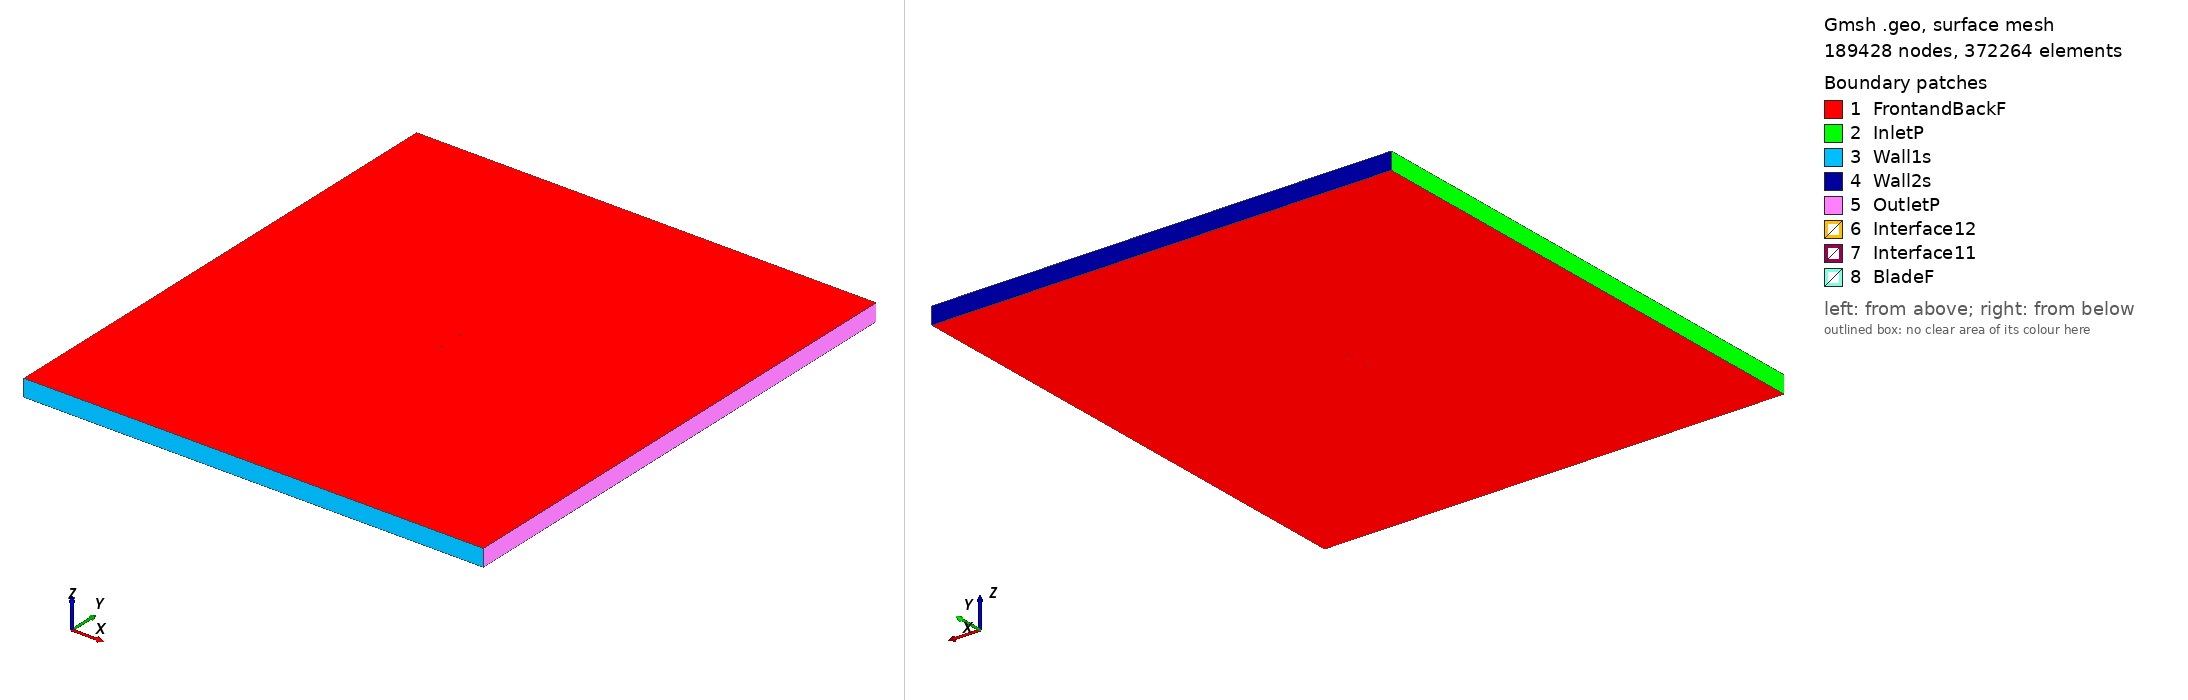

Gmsh geometry script, surface-meshed: 189428 nodes, 372264 surface elements. Boundary patches (legend numbers): 1 FrontandBackF, 2 InletP, 3 Wall1s, 4 Wall2s, 5 OutletP, 6 Interface12, 7 Interface11, 8 BladeF. Left view from above one corner, right view from below the opposite corner. Legend entries are the model's physical surfaces. The drawing asked Gmsh for element sizes between 1% and 20% of the model's largest extent; the script's own settings can give other sizes.

=== ls421_tsr2_1.5946_aoa_-2.9682.geo (drawn) ===
SetFactory("OpenCASCADE");

Point(1) = {0.074919, 0.741358, 0, 1.0};
Point(2) = {0.072398, 0.740485, 0, 1.0};
Point(3) = {0.068681, 0.739170, 0, 1.0};
Point(4) = {0.064965, 0.737833, 0, 1.0};
Point(5) = {0.061250, 0.736477, 0, 1.0};
Point(6) = {0.057535, 0.735111, 0, 1.0};
Point(7) = {0.053820, 0.733745, 0, 1.0};
Point(8) = {0.050105, 0.732389, 0, 1.0};
Point(9) = {0.046389, 0.731050, 0, 1.0};
Point(10) = {0.042671, 0.729738, 0, 1.0};
Point(11) = {0.038952, 0.728461, 0, 1.0};
Point(12) = {0.035230, 0.727230, 0, 1.0};
Point(13) = {0.031506, 0.726054, 0, 1.0};
Point(14) = {0.027778, 0.724944, 0, 1.0};
Point(15) = {0.024046, 0.723911, 0, 1.0};
Point(16) = {0.020309, 0.722960, 0, 1.0};
Point(17) = {0.016569, 0.722100, 0, 1.0};
Point(18) = {0.012823, 0.721334, 0, 1.0};
Point(19) = {0.009072, 0.720663, 0, 1.0};
Point(20) = {0.001557, 0.719584, 0, 1.0};
Point(21) = {-0.005974, 0.718811, 0, 1.0};
Point(22) = {-0.013519, 0.718307, 0, 1.0};
Point(23) = {-0.021077, 0.718059, 0, 1.0};
Point(24) = {-0.028649, 0.718076, 0, 1.0};
Point(25) = {-0.036236, 0.718374, 0, 1.0};
Point(26) = {-0.043839, 0.719001, 0, 1.0};
Point(27) = {-0.047649, 0.719463, 0, 1.0};
Point(28) = {-0.051465, 0.720044, 0, 1.0};
Point(29) = {-0.055287, 0.720762, 0, 1.0};
Point(30) = {-0.059119, 0.721659, 0, 1.0};
Point(31) = {-0.062965, 0.722812, 0, 1.0};
Point(32) = {-0.066831, 0.724376, 0, 1.0};
Point(33) = {-0.068778, 0.725415, 0, 1.0};
Point(34) = {-0.070739, 0.726738, 0, 1.0};
Point(35) = {-0.072730, 0.728623, 0, 1.0};
Point(36) = {-0.073958, 0.730410, 0, 1.0};
Point(37) = {-0.074475, 0.731620, 0, 1.0};
Point(38) = {-0.074899, 0.733960, 0, 1.0};
Point(39) = {-0.074681, 0.735593, 0, 1.0};
Point(40) = {-0.074283, 0.736680, 0, 1.0};
Point(41) = {-0.073219, 0.738065, 0, 1.0};
Point(42) = {-0.071400, 0.739475, 0, 1.0};
Point(43) = {-0.069560, 0.740501, 0, 1.0};
Point(44) = {-0.067713, 0.741374, 0, 1.0};
Point(45) = {-0.064001, 0.742797, 0, 1.0};
Point(46) = {-0.060275, 0.743951, 0, 1.0};
Point(47) = {-0.056540, 0.744924, 0, 1.0};
Point(48) = {-0.052798, 0.745763, 0, 1.0};
Point(49) = {-0.049051, 0.746495, 0, 1.0};
Point(50) = {-0.045298, 0.747139, 0, 1.0};
Point(51) = {-0.037782, 0.748195, 0, 1.0};
Point(52) = {-0.030251, 0.748966, 0, 1.0};
Point(53) = {-0.022708, 0.749513, 0, 1.0};
Point(54) = {-0.015155, 0.749861, 0, 1.0};
Point(55) = {-0.007591, 0.750000, 0, 1.0};
Point(56) = {-0.000016, 0.749911, 0, 1.0};
Point(57) = {0.007576, 0.749521, 0, 1.0};
Point(58) = {0.011378, 0.749191, 0, 1.0};
Point(59) = {0.015185, 0.748778, 0, 1.0};
Point(60) = {0.018996, 0.748288, 0, 1.0};
Point(61) = {0.022810, 0.747736, 0, 1.0};
Point(62) = {0.026627, 0.747138, 0, 1.0};
Point(63) = {0.030445, 0.746506, 0, 1.0};
Point(64) = {0.034265, 0.745854, 0, 1.0};
Point(65) = {0.038084, 0.745199, 0, 1.0};
Point(66) = {0.041903, 0.744550, 0, 1.0};
Point(67) = {0.045721, 0.743933, 0, 1.0};
Point(68) = {0.049536, 0.743370, 0, 1.0};
Point(69) = {0.053346, 0.742881, 0, 1.0};
Point(70) = {0.057152, 0.742491, 0, 1.0};
Point(71) = {0.060952, 0.742223, 0, 1.0};
Point(72) = {0.064743, 0.742106, 0, 1.0};
Point(73) = {0.068525, 0.742177, 0, 1.0};
Point(74) = {0.072295, 0.742484, 0, 1.0};
Point(75) = {0.074840, 0.742872, 0, 1.0};
Point(76) = {-0.074919, -0.741358, 0, 1.0};
Point(77) = {-0.072398, -0.740485, 0, 1.0};
Point(78) = {-0.068681, -0.739170, 0, 1.0};
Point(79) = {-0.064965, -0.737833, 0, 1.0};
Point(80) = {-0.061250, -0.736477, 0, 1.0};
Point(81) = {-0.057535, -0.735111, 0, 1.0};
Point(82) = {-0.053820, -0.733745, 0, 1.0};
Point(83) = {-0.050105, -0.732389, 0, 1.0};
Point(84) = {-0.046389, -0.731050, 0, 1.0};
Point(85) = {-0.042671, -0.729738, 0, 1.0};
Point(86) = {-0.038952, -0.728461, 0, 1.0};
Point(87) = {-0.035230, -0.727230, 0, 1.0};
Point(88) = {-0.031506, -0.726054, 0, 1.0};
Point(89) = {-0.027778, -0.724944, 0, 1.0};
Point(90) = {-0.024046, -0.723911, 0, 1.0};
Point(91) = {-0.020309, -0.722960, 0, 1.0};
Point(92) = {-0.016569, -0.722100, 0, 1.0};
Point(93) = {-0.012823, -0.721334, 0, 1.0};
Point(94) = {-0.009072, -0.720663, 0, 1.0};
Point(95) = {-0.001557, -0.719584, 0, 1.0};
Point(96) = {0.005974, -0.718811, 0, 1.0};
Point(97) = {0.013519, -0.718307, 0, 1.0};
Point(98) = {0.021077, -0.718059, 0, 1.0};
Point(99) = {0.028649, -0.718076, 0, 1.0};
Point(100) = {0.036236, -0.718374, 0, 1.0};
Point(101) = {0.043839, -0.719001, 0, 1.0};
Point(102) = {0.047649, -0.719463, 0, 1.0};
Point(103) = {0.051465, -0.720044, 0, 1.0};
Point(104) = {0.055287, -0.720762, 0, 1.0};
Point(105) = {0.059119, -0.721659, 0, 1.0};
Point(106) = {0.062965, -0.722812, 0, 1.0};
Point(107) = {0.066831, -0.724376, 0, 1.0};
Point(108) = {0.068778, -0.725415, 0, 1.0};
Point(109) = {0.070739, -0.726738, 0, 1.0};
Point(110) = {0.072730, -0.728623, 0, 1.0};
Point(111) = {0.073958, -0.730410, 0, 1.0};
Point(112) = {0.074475, -0.731620, 0, 1.0};
Point(113) = {0.074899, -0.733960, 0, 1.0};
Point(114) = {0.074681, -0.735593, 0, 1.0};
Point(115) = {0.074283, -0.736680, 0, 1.0};
Point(116) = {0.073219, -0.738065, 0, 1.0};
Point(117) = {0.071400, -0.739475, 0, 1.0};
Point(118) = {0.069560, -0.740501, 0, 1.0};
Point(119) = {0.067713, -0.741374, 0, 1.0};
Point(120) = {0.064001, -0.742797, 0, 1.0};
Point(121) = {0.060275, -0.743951, 0, 1.0};
Point(122) = {0.056540, -0.744924, 0, 1.0};
Point(123) = {0.052798, -0.745763, 0, 1.0};
Point(124) = {0.049051, -0.746495, 0, 1.0};
Point(125) = {0.045298, -0.747139, 0, 1.0};
Point(126) = {0.037782, -0.748195, 0, 1.0};
Point(127) = {0.030251, -0.748966, 0, 1.0};
Point(128) = {0.022708, -0.749513, 0, 1.0};
Point(129) = {0.015155, -0.749861, 0, 1.0};
Point(130) = {0.007591, -0.750000, 0, 1.0};
Point(131) = {0.000016, -0.749911, 0, 1.0};
Point(132) = {-0.007576, -0.749521, 0, 1.0};
Point(133) = {-0.011378, -0.749191, 0, 1.0};
Point(134) = {-0.015185, -0.748778, 0, 1.0};
Point(135) = {-0.018996, -0.748288, 0, 1.0};
Point(136) = {-0.022810, -0.747736, 0, 1.0};
Point(137) = {-0.026627, -0.747138, 0, 1.0};
Point(138) = {-0.030445, -0.746506, 0, 1.0};
Point(139) = {-0.034265, -0.745854, 0, 1.0};
Point(140) = {-0.038084, -0.745199, 0, 1.0};
Point(141) = {-0.041903, -0.744550, 0, 1.0};
Point(142) = {-0.045721, -0.743933, 0, 1.0};
Point(143) = {-0.049536, -0.743370, 0, 1.0};
Point(144) = {-0.053346, -0.742881, 0, 1.0};
Point(145) = {-0.057152, -0.742491, 0, 1.0};
Point(146) = {-0.060952, -0.742223, 0, 1.0};
Point(147) = {-0.064743, -0.742106, 0, 1.0};
Point(148) = {-0.068525, -0.742177, 0, 1.0};
Point(149) = {-0.072295, -0.742484, 0, 1.0};
Point(150) = {-0.074840, -0.742872, 0, 1.0};

// Lines: first blade (splines 1-4)
Spline(1) = {1:25};
Spline(2) = {25:51};
Spline(3) = {51:75};
Spline(4) = {75,1};

// Lines: second blade (splines 5-8)
Spline(5) = {76:100};
Spline(6) = {100:126};
Spline(7) = {126:150};
Spline(8) = {150,76};

// Outer domain (points 20001-4 and lines)
Point(151) = {-13.50000000, -15.00000000, 0, 1.0};
Point(152) = {-13.50000000, 15.00000000, 0, 1.0};
Point(153) = {13.50000000, 15.00000000, 0, 1.0};
Point(154) = {13.50000000, -15.00000000, 0, 1.0};
Line(11) = {151, 152};
Line(12) = {152, 153};
Line(13) = {153, 154};
Line(14) = {151, 154};

// Interface (between moving and stationary domain) (circles)
Circle(9) = {0, 0, 0, 0.80000000, 0, 2*Pi};
Circle(10) = {0, 0, 0, 0.80000000, 0, 2*Pi};

// Loops collect Lines/Splines/etc (blade1, blade2, domain, first circle)
Line Loop(1) = {1:4};
Line Loop(2) = {5:8};
Line Loop(3) = {11,12,13,-14};
Line Loop(4) = {9};

// BooleanDifference cuts out the circle/interface from the domain
Plane Surface(1) = {3};
Plane Surface(2) = {4};
BooleanDifference{ Surface{1}; Delete;}{ Surface{2}; Delete;}

// This one cuts out the blades from the inner circle/interface
Line Loop(6) = {10};
Plane Surface(5) = {6};
Plane Surface(6) = {1};
Plane Surface(7) = {2};
BooleanDifference{ Surface{5}; Delete;}{ Surface{6,7}; Delete;}

// extrude to 3rd dimension
Extrude {0, 0, 1} {Surface{1}; Surface{5}; Layers{1}; Recombine;}

// Physical Surfaces are the named boundaries (patches)
Physical Surface("Interface11") = {12};
Physical Surface("Interface12") = {10};

// sides of domain
Physical Surface("InletP") = {6};
Physical Surface("OutletP") = {9};

// top and bottom of domain
Physical Surface("Wall1s") = {7};
Physical Surface("Wall2s") = {8};

// Check FrontandBackF by ensuring there is nothing in the 3rd dimension
Physical Surface("FrontandBackF") = {1,11,5,21};
Physical Surface("BladeF") = {13:20};
Physical Volume("Turbine") = {2};
Physical Volume("Farfield") = {1};

// settings for airfoil boundary layer
Field[1] = BoundaryLayer;
Field[1].EdgesList = {1:8};
Field[1].hwall_n = 1e-3;
Field[1].thickness = 1.5e-2;
Field[1].ratio = 1.05;
Field[1].Quads = 1;
BoundaryLayer Field = 1;

// control points for mesh (blade and interface)
// floor((arc length / 1.5mm)/ 6) -> Transfinite Line
Transfinite Line {1,2,3,5,6,7} = 34 Using Progression 1;
Transfinite Line {4,8} = 2 Using Progression 1;
Transfinite Line {9, 15} = 800 Using Progression 1;

// For more information on gmsh syntax, visit http://gmsh.info/doc/texinfo/gmsh.html
